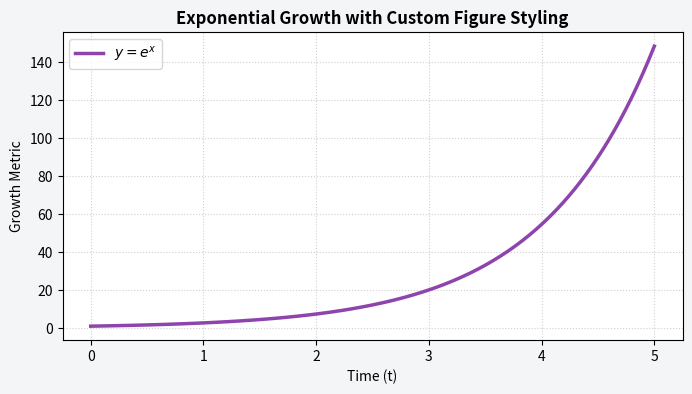
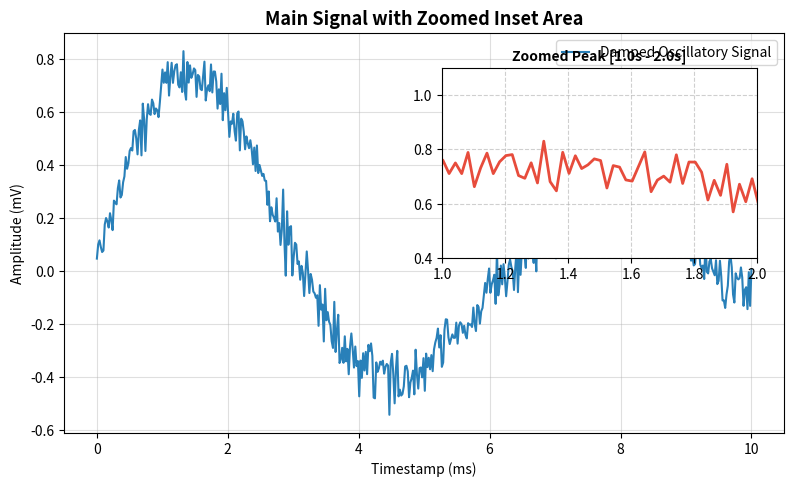
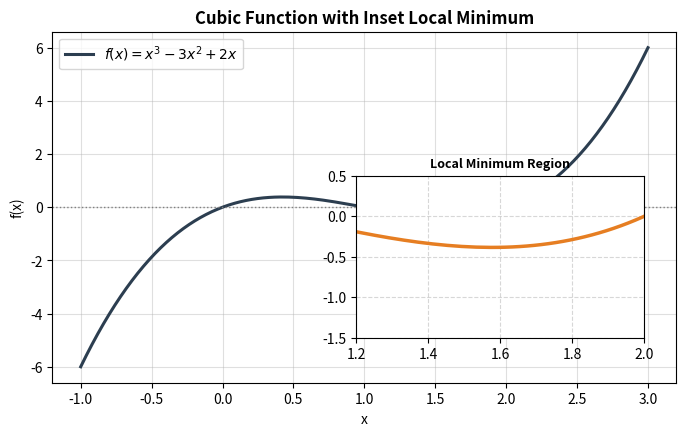

Write the Python code that produced these figures, in order.
import matplotlib.pyplot as plt
import numpy as np

x = np.linspace(0, 5, 100)
y = np.exp(x)

# High-resolution figure with custom background
fig = plt.figure(figsize=(8, 4), dpi=120, facecolor='#f4f5f7')
ax = fig.add_subplot(1, 1, 1)

ax.plot(x, y, color='#8e44ad', linewidth=2.5, label=r'$y = e^x$')
ax.set_facecolor('#ffffff') # Axes plotting area background
ax.set_title("Exponential Growth with Custom Figure Styling", fontsize=12, fontweight='bold')
ax.set_xlabel("Time (t)")
ax.set_ylabel("Growth Metric")
ax.legend()
ax.grid(True, linestyle=':', alpha=0.6)

plt.show()

fig = plt.figure(figsize=(9, 5), dpi=100)

# Master Axes spanning 80% of canvas
ax_main = fig.add_axes([0.1, 0.1, 0.8, 0.8])

x_dense = np.linspace(0, 10, 500)
y_signal = np.sin(x_dense) * np.exp(-0.2 * x_dense) + 0.05 * np.random.normal(size=500)

ax_main.plot(x_dense, y_signal, color='#2980b9', lw=1.5, label='Damped Oscillatory Signal')
ax_main.set_title("Main Signal with Zoomed Inset Area", fontsize=13, fontweight='bold')
ax_main.set_xlabel("Timestamp (ms)")
ax_main.set_ylabel("Amplitude (mV)")
ax_main.grid(True, alpha=0.4)
ax_main.legend(loc='upper right')

# Inset Axes: Zoomed view of peak at x in [1.0, 2.0]
ax_inset = fig.add_axes([0.52, 0.45, 0.35, 0.38])
ax_inset.plot(x_dense, y_signal, color='#e74c3c', lw=2)
ax_inset.set_xlim(1.0, 2.0)
ax_inset.set_ylim(0.4, 1.1)
ax_inset.set_title("Zoomed Peak [1.0s - 2.0s]", fontsize=10, fontweight='bold')
ax_inset.grid(True, linestyle='--', alpha=0.6)

plt.show()

# Exercise Solution
x_poly = np.linspace(-1, 3, 200)
y_poly = x_poly**3 - 3*x_poly**2 + 2*x_poly

fig = plt.figure(figsize=(8, 4.5), dpi=110)
ax1 = fig.add_axes([0.12, 0.12, 0.78, 0.78])
ax1.plot(x_poly, y_poly, color='#2c3e50', lw=2.2, label=r'$f(x) = x^3 - 3x^2 + 2x$')
ax1.axhline(0, color='gray', linestyle=':', lw=1)
ax1.set_title("Cubic Function with Inset Local Minimum", fontsize=12, fontweight='bold')
ax1.set_xlabel("x")
ax1.set_ylabel("f(x)")
ax1.legend(loc='upper left')
ax1.grid(True, alpha=0.4)

# Inset
ax2 = fig.add_axes([0.50, 0.22, 0.36, 0.36])
ax2.plot(x_poly, y_poly, color='#e67e22', lw=2.5)
ax2.set_xlim(1.2, 2.0)
ax2.set_ylim(-1.5, 0.5)
ax2.set_title("Local Minimum Region", fontsize=9, fontweight='bold')
ax2.grid(True, linestyle='--', alpha=0.5)

plt.show()
